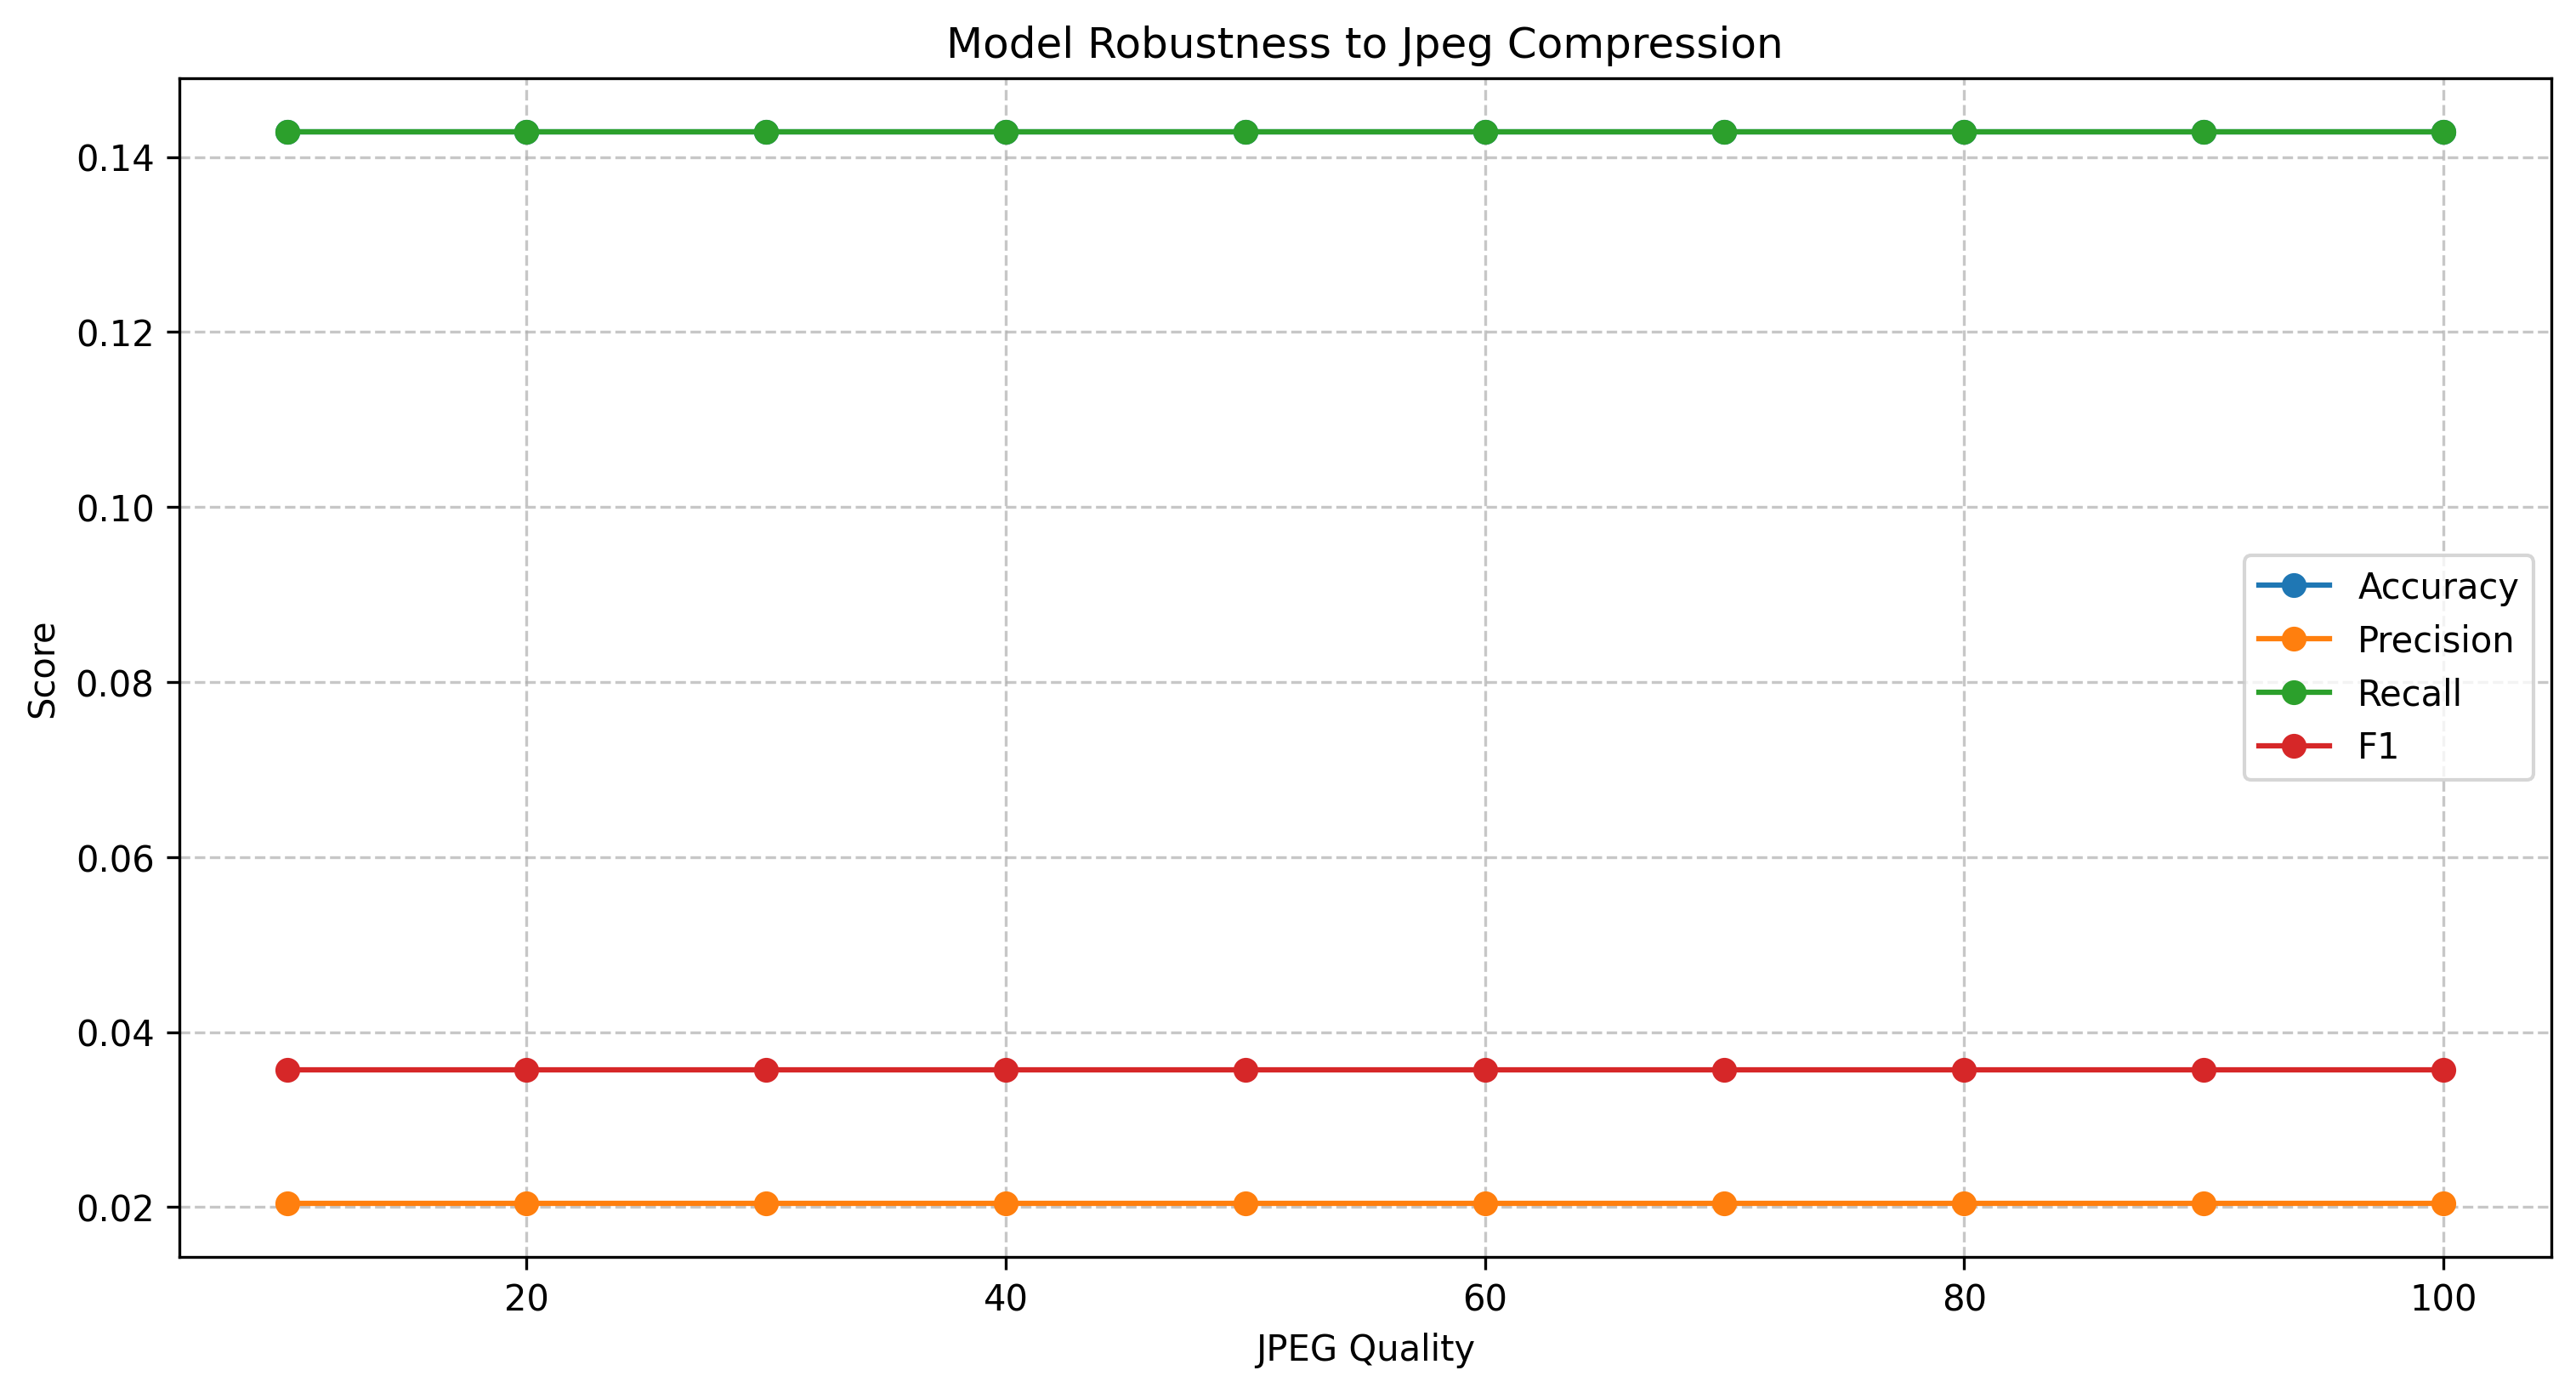

The file beside this chart, header and first rows:
perturbation, accuracy, precision, recall, f1
No Perturbation, 0.1429, 0.02041, 0.1429, 0.03571
JPEG Compression (quality=90), 0.1429, 0.02041, 0.1429, 0.03571
JPEG Compression (quality=80), 0.1429, 0.02041, 0.1429, 0.03571
JPEG Compression (quality=70), 0.1429, 0.02041, 0.1429, 0.03571
JPEG Compression (quality=60), 0.1429, 0.02041, 0.1429, 0.03571
JPEG Compression (quality=50), 0.1429, 0.02041, 0.1429, 0.03571
JPEG Compression (quality=40), 0.1429, 0.02041, 0.1429, 0.03571
JPEG Compression (quality=30), 0.1429, 0.02041, 0.1429, 0.03571
JPEG Compression (quality=20), 0.1429, 0.02041, 0.1429, 0.03571
JPEG Compression (quality=10), 0.1429, 0.02041, 0.1429, 0.03571
